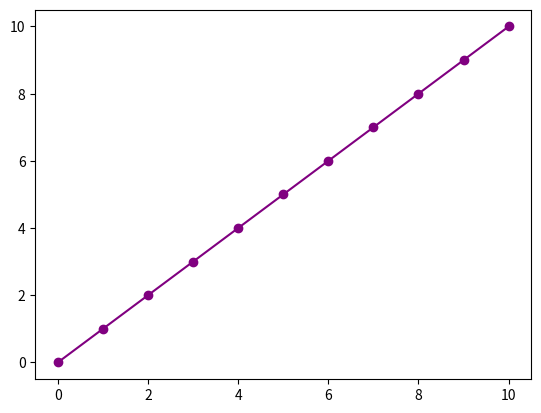

Reproduce this figure in Python.
import matplotlib.pyplot as plt
import numpy as np

fig= plt.figure()

# axes= fig.add_axes([0,0,1,1])

x= np.arange(0,11)

plt.plot(x, color='purple', marker='o')

plt.show()